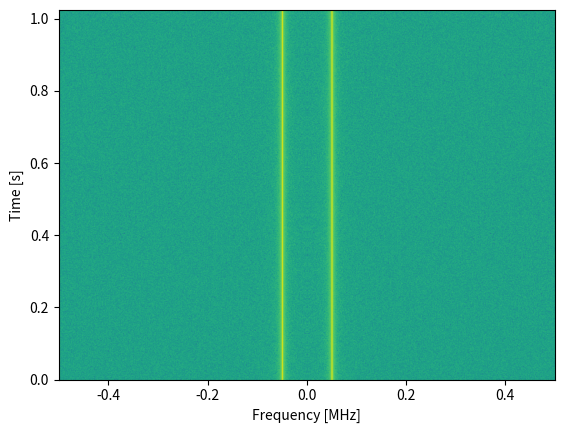

This chart was generated by the following Python code: (Note: this script raises an exception after producing the figure.)
import numpy as np
import matplotlib.pyplot as plt

sample_rate = 1e6

# Generate tone plus noise
t = np.arange(1024*1000)/sample_rate # time vector
f = 50e3 # freq of tone
x = np.sin(2*np.pi*f*t) + 0.2*np.random.randn(len(t))

if False:
    plt.plot(x[0:200])
    plt.xlabel("Time")
    #plt.show()
    plt.savefig('../_images/spectrogram_time.svg', bbox_inches='tight')
    exit()

fft_size = 1024
num_rows = len(x) // fft_size # // is an integer division which rounds down
spectrogram = np.zeros((num_rows, fft_size))
for i in range(num_rows):
    spectrogram[i,:] = np.log10(np.abs(np.fft.fftshift(np.fft.fft(x[i*fft_size:(i+1)*fft_size])))**2)

plt.imshow(spectrogram, aspect='auto', extent = [sample_rate/-2/1e6, sample_rate/2/1e6, 0, len(x)/sample_rate])
plt.xlabel("Frequency [MHz]")
plt.ylabel("Time [s]")
#plt.show()
plt.savefig('../_images/spectrogram.svg', bbox_inches='tight')
